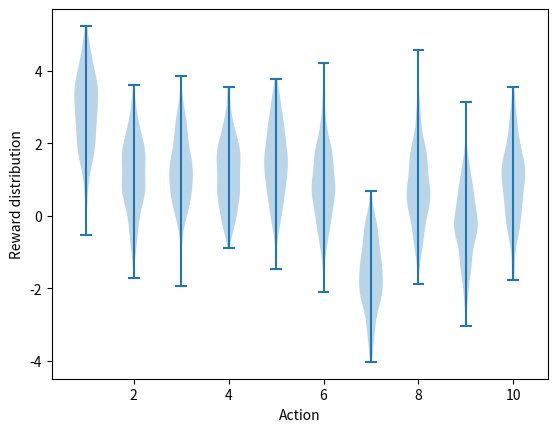

The matplotlib source for this figure: (Note: this script raises an exception after producing the figure.)
#######################################################################
# Copyright (C)                                                       #
# 2016-2018 Shangtong Zhang(zhangshangtong.cpp@gmail.com)             #
# 2016 Tian Jun(tianjun.cpp@gmail.com)                                #
# 2016 Artem Oboturov(oboturov@gmail.com)                             #
# 2016 Kenta Shimada(hyperkentakun@gmail.com)                         #
# Permission given to modify the code as long as you keep this        #
# declaration at the top                                              #
#######################################################################

import matplotlib
import matplotlib.pyplot as plt
import numpy as np
from tqdm import trange

matplotlib.use('Agg')


class Bandit:
    # @k_arm: # of arms
    # @epsilon: probability for exploration in epsilon-greedy algorithm
    # @initial: initial estimation for each action
    # @step_size: constant step size for updating estimations
    # @sample_averages: if True, use sample averages to update estimations instead of constant step size
    # @UCB_param: if not None, use UCB algorithm to select action
    # @gradient: if True, use gradient based bandit algorithm
    # @gradient_baseline: if True, use average reward as baseline for gradient based bandit algorithm
    def __init__(self, k_arm=10, epsilon=0., initial=0., step_size=0.1, sample_averages=False, UCB_param=None,
                 gradient=False, gradient_baseline=False, true_reward=0.):
        self.k = k_arm
        self.step_size = step_size
        self.sample_averages = sample_averages
        self.indices = np.arange(self.k)
        self.time = 0
        self.UCB_param = UCB_param
        self.gradient = gradient
        self.gradient_baseline = gradient_baseline
        self.average_reward = 0
        self.true_reward = true_reward
        self.epsilon = epsilon
        self.initial = initial

    def reset(self):
        # real reward for each action
        self.q_true = np.random.randn(self.k) + self.true_reward # reward behind each arm

        # estimation for each action
        self.q_estimation = np.zeros(self.k) + self.initial # initial q(k) value

        # # of chosen times for each action
        self.action_count = np.zeros(self.k) # store the number of action which has been taken

        self.best_action = np.argmax(self.q_true) # true best action under this task(run)

        self.time = 0

    # get an action for this bandit
    def act(self):
        if np.random.rand() < self.epsilon:
            return np.random.choice(self.indices)

        if self.UCB_param is not None:
            UCB_estimation = self.q_estimation + \
                self.UCB_param * np.sqrt(np.log(self.time + 1) / (self.action_count + 1e-5))
            q_best = np.max(UCB_estimation)
            return np.random.choice(np.where(UCB_estimation == q_best)[0])

        if self.gradient:
            exp_est = np.exp(self.q_estimation)
            self.action_prob = exp_est / np.sum(exp_est)
            return np.random.choice(self.indices, p=self.action_prob)

        q_best = np.max(self.q_estimation)
        return np.random.choice(np.where(self.q_estimation == q_best)[0])

    # take an action, update estimation for this action
    def step(self, action):
        # generate the reward under N(real reward, 1)
        # reward is a random variable, under normal distribution control by N(q_true, 1)
        reward = np.random.randn() + self.q_true[action]
        self.time += 1
        self.action_count[action] += 1
        self.average_reward += (reward - self.average_reward) / self.time

        if self.sample_averages:
            # update estimation using sample averages
            self.q_estimation[action] += (reward - self.q_estimation[action]) / self.action_count[action]
        elif self.gradient:
            one_hot = np.zeros(self.k)
            one_hot[action] = 1
            if self.gradient_baseline:
                baseline = self.average_reward
            else:
                baseline = 0
            self.q_estimation += self.step_size * (reward - baseline) * (one_hot - self.action_prob)
        else:
            # update estimation with constant step size
            self.q_estimation[action] += self.step_size * (reward - self.q_estimation[action])
        return reward


def simulate(runs, time, bandits):
    rewards = np.zeros((len(bandits), runs, time))
    best_action_counts = np.zeros(rewards.shape)
    for i, bandit in enumerate(bandits):
        for r in trange(runs):
            bandit.reset()
            for t in range(time):
                action = bandit.act()
                reward = bandit.step(action)
                rewards[i, r, t] = reward
                if action == bandit.best_action:
                    best_action_counts[i, r, t] = 1
    mean_best_action_counts = best_action_counts.mean(axis=1)
    mean_rewards = rewards.mean(axis=1)
    return mean_best_action_counts, mean_rewards


def figure_2_1():
    plt.violinplot(dataset=np.random.randn(200, 10) + np.random.randn(10))
    plt.xlabel("Action")
    plt.ylabel("Reward distribution")
    plt.savefig('../images/figure_2_1.png')
    plt.close()


def figure_2_2(runs=2000, time=1000):
    epsilons = [0, 0.1, 0.01]
    bandits = [Bandit(epsilon=eps, sample_averages=True) for eps in epsilons]
    best_action_counts, rewards = simulate(runs, time, bandits)

    plt.figure(figsize=(10, 20))

    plt.subplot(2, 1, 1)
    for eps, rewards in zip(epsilons, rewards):
        plt.plot(rewards, label='epsilon = %.02f' % (eps))
    plt.xlabel('steps')
    plt.ylabel('average reward')
    plt.legend()

    plt.subplot(2, 1, 2)
    for eps, counts in zip(epsilons, best_action_counts):
        plt.plot(counts, label='epsilon = %.02f' % (eps))
    plt.xlabel('steps')
    plt.ylabel('% optimal action')
    plt.legend()

    plt.savefig('../images/figure_2_2.png')
    plt.close()


def figure_2_3(runs=2000, time=1000):
    bandits = []
    bandits.append(Bandit(epsilon=0, initial=5, step_size=0.1))
    bandits.append(Bandit(epsilon=0.1, initial=0, step_size=0.1))
    best_action_counts, _ = simulate(runs, time, bandits)

    plt.plot(best_action_counts[0], label='epsilon = 0, q = 5')
    plt.plot(best_action_counts[1], label='epsilon = 0.1, q = 0')
    plt.xlabel('Steps')
    plt.ylabel('% optimal action')
    plt.legend()

    plt.savefig('../images/figure_2_3.png')
    plt.close()


def figure_2_4(runs=2000, time=1000):
    bandits = []
    bandits.append(Bandit(epsilon=0, UCB_param=2, sample_averages=True))
    bandits.append(Bandit(epsilon=0.1, sample_averages=True))
    _, average_rewards = simulate(runs, time, bandits)

    plt.plot(average_rewards[0], label='UCB c = 2')
    plt.plot(average_rewards[1], label='epsilon greedy epsilon = 0.1')
    plt.xlabel('Steps')
    plt.ylabel('Average reward')
    plt.legend()

    plt.savefig('../images/figure_2_4.png')
    plt.close()


def figure_2_5(runs=2000, time=1000):
    bandits = []
    bandits.append(Bandit(gradient=True, step_size=0.1, gradient_baseline=True, true_reward=4))
    bandits.append(Bandit(gradient=True, step_size=0.1, gradient_baseline=False, true_reward=4))
    bandits.append(Bandit(gradient=True, step_size=0.4, gradient_baseline=True, true_reward=4))
    bandits.append(Bandit(gradient=True, step_size=0.4, gradient_baseline=False, true_reward=4))
    best_action_counts, _ = simulate(runs, time, bandits)
    labels = ['alpha = 0.1, with baseline',
              'alpha = 0.1, without baseline',
              'alpha = 0.4, with baseline',
              'alpha = 0.4, without baseline']

    for i in range(len(bandits)):
        plt.plot(best_action_counts[i], label=labels[i])
    plt.xlabel('Steps')
    plt.ylabel('% Optimal action')
    plt.legend()

    plt.savefig('../images/figure_2_5.png')
    plt.close()


def figure_2_6(runs=2000, time=1000):
    labels = ['epsilon-greedy', 'gradient bandit',
              'UCB', 'optimistic initialization']
    generators = [lambda epsilon: Bandit(epsilon=epsilon, sample_averages=True),
                  lambda alpha: Bandit(gradient=True, step_size=alpha, gradient_baseline=True),
                  lambda coef: Bandit(epsilon=0, UCB_param=coef, sample_averages=True),
                  lambda initial: Bandit(epsilon=0, initial=initial, step_size=0.1)]
    parameters = [np.arange(-7, -1, dtype=np.float),
                  np.arange(-5, 2, dtype=np.float),
                  np.arange(-4, 3, dtype=np.float),
                  np.arange(-2, 3, dtype=np.float)]

    bandits = []
    for generator, parameter in zip(generators, parameters):
        for param in parameter:
            bandits.append(generator(pow(2, param)))

    _, average_rewards = simulate(runs, time, bandits)
    rewards = np.mean(average_rewards, axis=1)

    i = 0
    for label, parameter in zip(labels, parameters):
        l = len(parameter)
        plt.plot(parameter, rewards[i:i+l], label=label)
        i += l
    plt.xlabel('Parameter(2^x)')
    plt.ylabel('Average reward')
    plt.legend()

    plt.savefig('../images/figure_2_6.png')
    plt.close()


if __name__ == '__main__':
    figure_2_1()
    figure_2_2()
    figure_2_3()
    figure_2_4()
    figure_2_5()
    figure_2_6()
